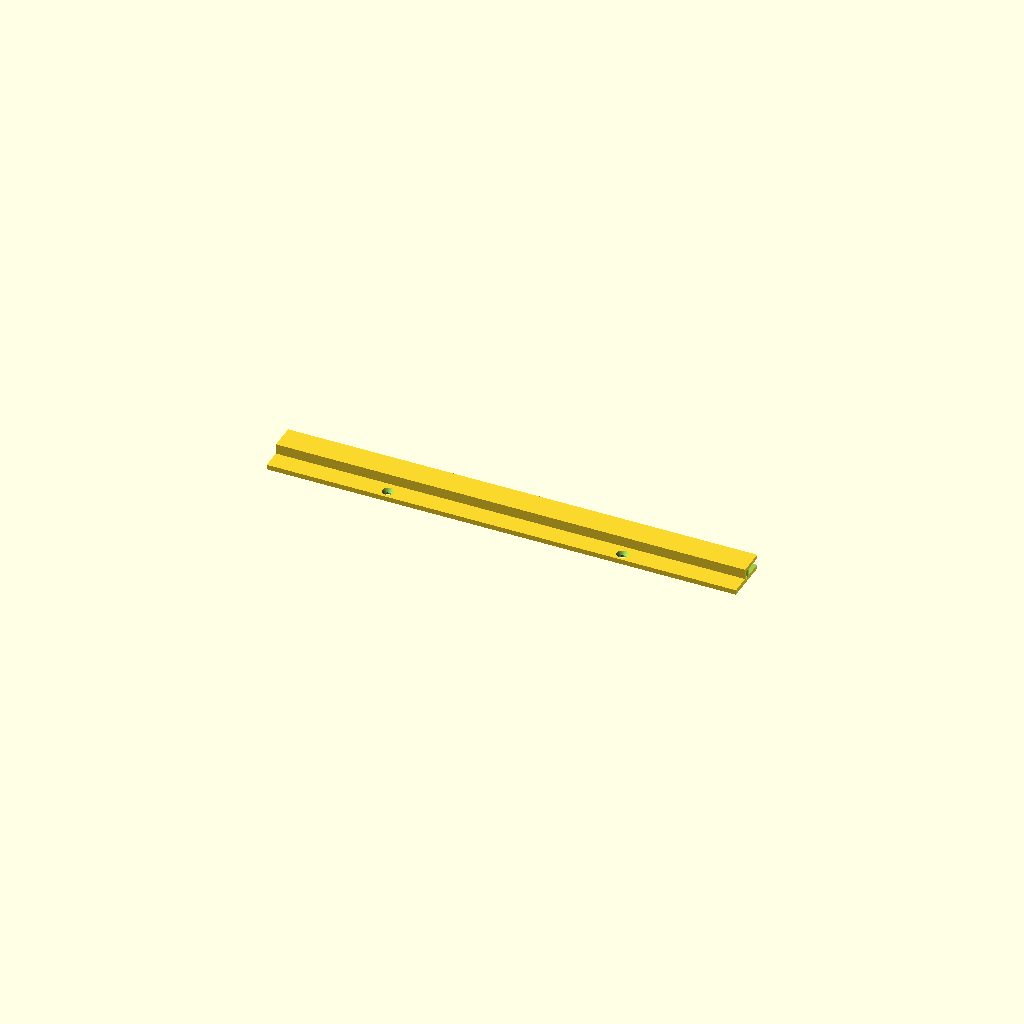
Cell 1 — every parameter at its default value.
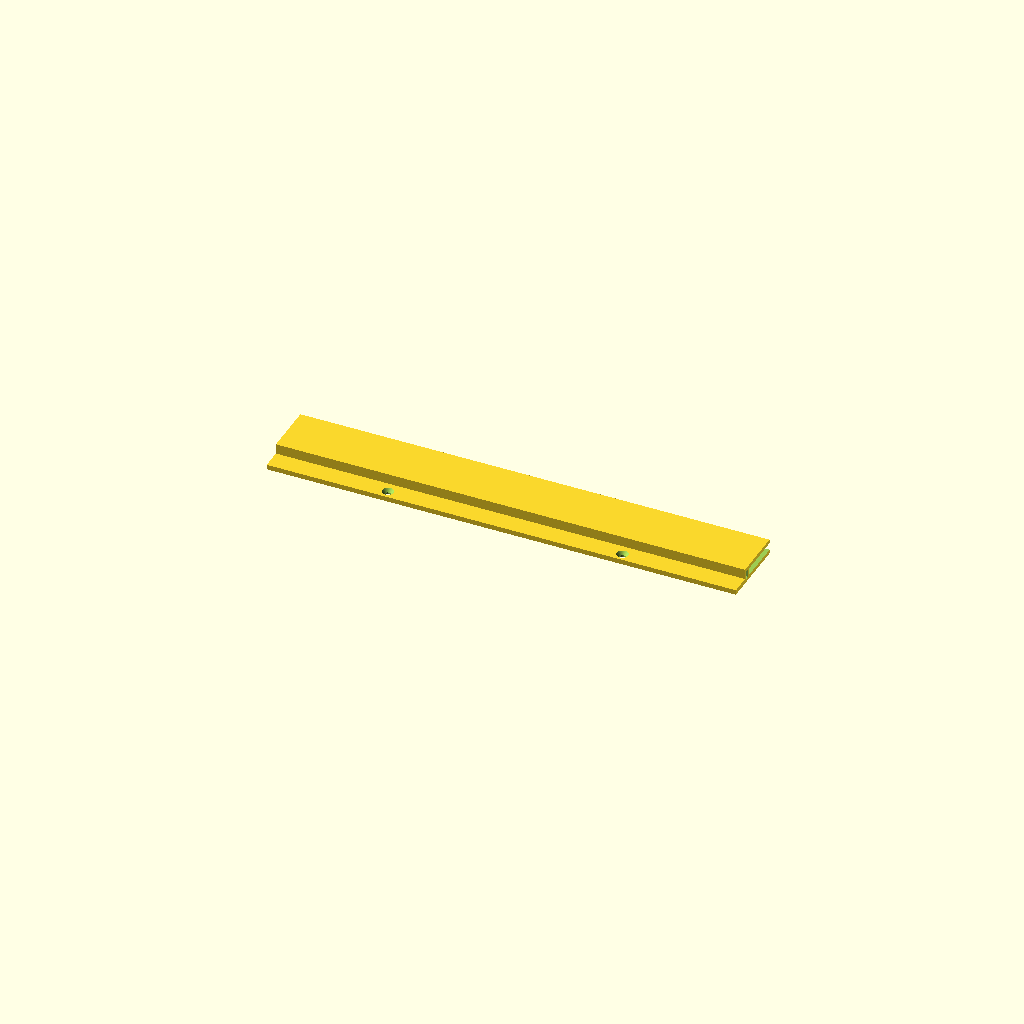
Cell 2: RAIL_REACH = 32 (everything else at default).
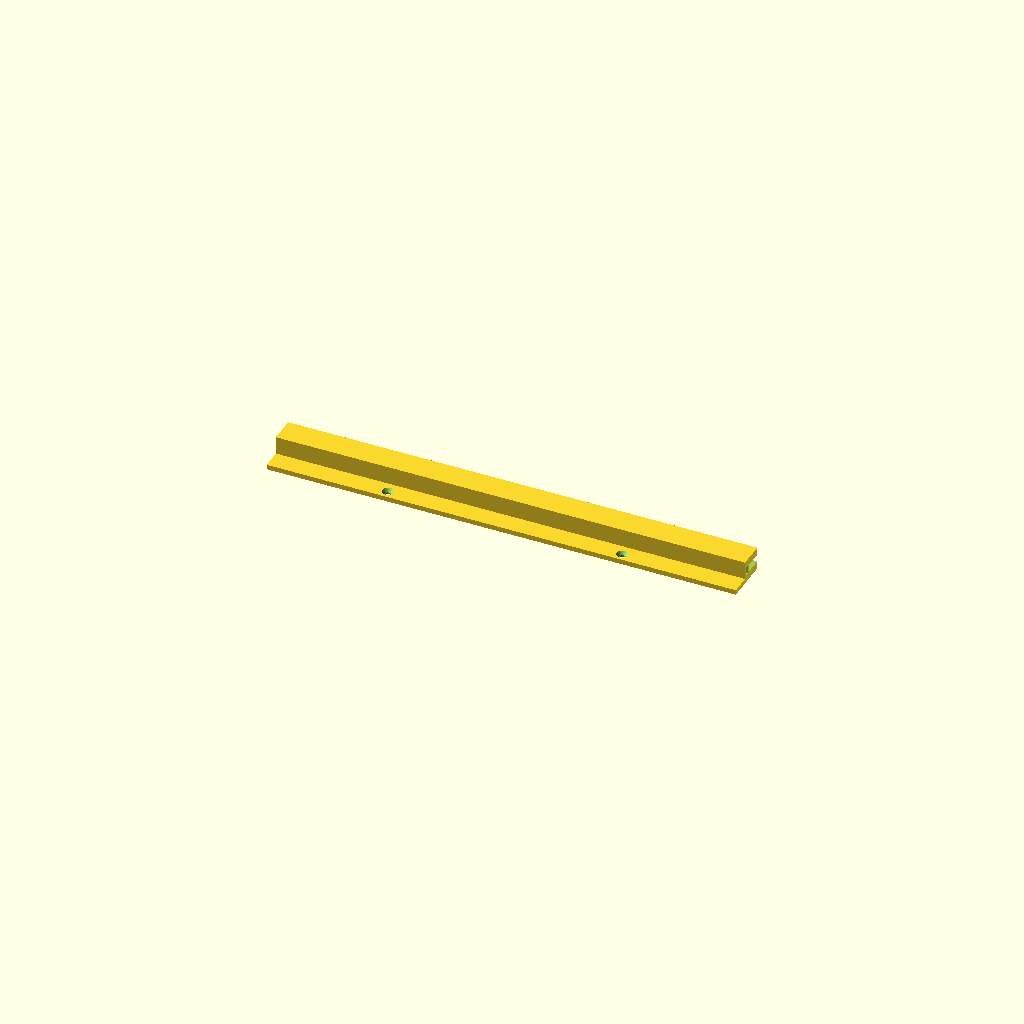
Cell 3: RAIL_WALL = 4.8 (everything else at default).
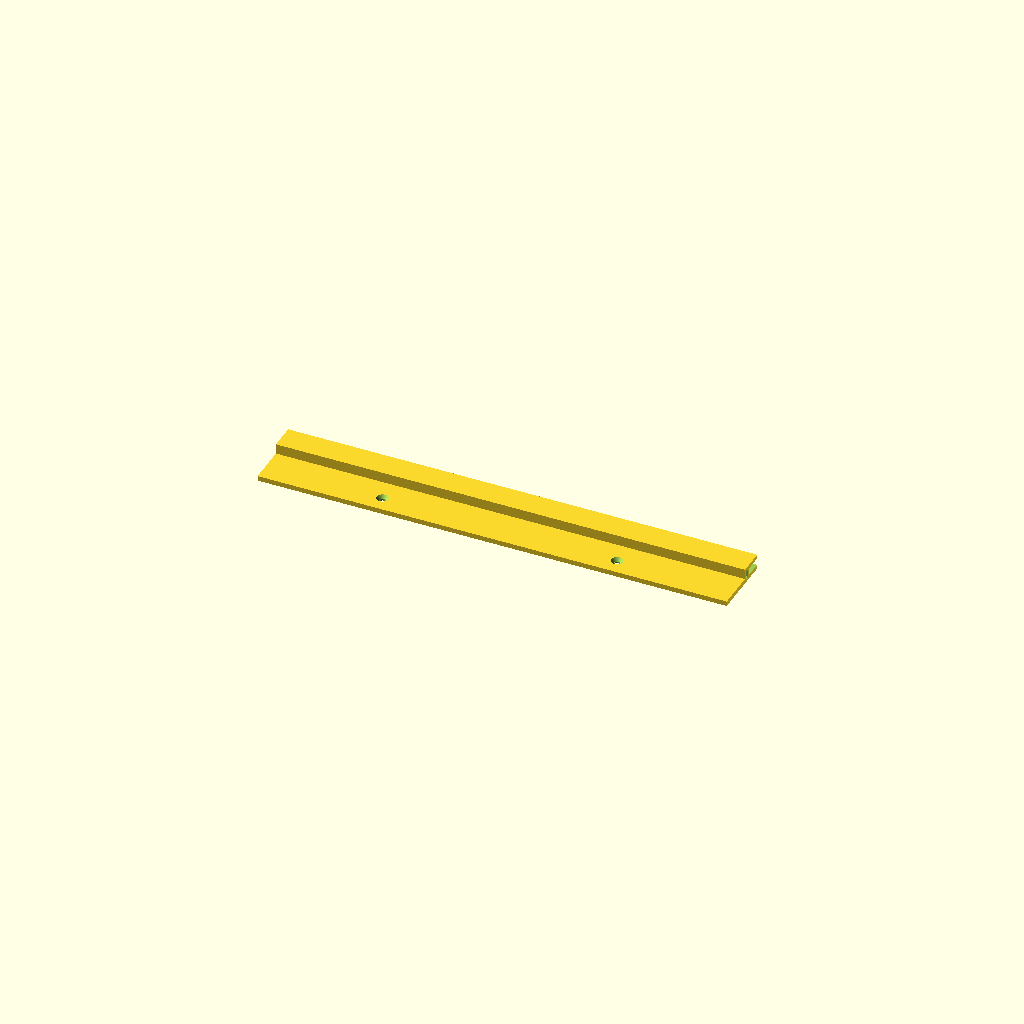
Cell 4 — RAIL_FLANGE set to 24, the other parameters unchanged.
One fixed orthographic camera (rotation 55°, 0°, 25°; colour scheme Cornfield) for every cell.
The OpenSCAD source (3d-printing/Kobra3Max_Gehaeuse_CAD_v1/kobra3max_enclosure_project/kobra3max_enclosure.scad):
/*
 Anycubic Kobra 3 Max – parametric budget enclosure hardware
 Hybrid construction: 20x20 mm timber battens + 4 mm acrylic panels.
 Default outer dimensions: 900 x 1050 x 900 mm (W x D x H).
 License: CC BY 4.0.
*/

PART = is_undef(PART) ? "rail_286" : PART;
ENC_W = is_undef(ENC_W) ? 900 : ENC_W;
ENC_D = is_undef(ENC_D) ? 1050 : ENC_D;
ENC_H = is_undef(ENC_H) ? 900 : ENC_H;
BATTEN = is_undef(BATTEN) ? 20 : BATTEN;
GLASS = is_undef(GLASS) ? 4.0 : GLASS;
GLASS_CLEARANCE = is_undef(GLASS_CLEARANCE) ? 0.40 : GLASS_CLEARANCE;

RAIL_REACH = 16.0;
RAIL_BACK = 5.0;
RAIL_SLOT_DEPTH = RAIL_REACH - RAIL_BACK;
RAIL_WALL = 2.4;
RAIL_T = GLASS + GLASS_CLEARANCE + 2*RAIL_WALL;
RAIL_FLANGE = 12.0;
RAIL_FLANGE_T = 3.0;
PIN_CAVITY_W = 2.8;
PIN_CAVITY_H = 5.2;
PIN_DEPTH = 16.0;
EPS = 0.05;
$fn = 64;

module screw_hole_z(d=4.2,h=10) { translate([0,0,-EPS]) cylinder(d=d,h=h+2*EPS); }
module screw_hole_x(d=4.2,h=10) { rotate([0,90,0]) translate([0,0,-EPS]) cylinder(d=d,h=h+2*EPS); }
module screw_hole_y(d=4.2,h=10) { rotate([-90,0,0]) translate([0,0,-EPS]) cylinder(d=d,h=h+2*EPS); }

module capsule(length=44,width=16,height=5) {
  linear_extrude(height=height)
    hull() {
      translate([width/2,width/2]) circle(d=width);
      translate([length-width/2,width/2]) circle(d=width);
    }
}

// U-channel for an acrylic edge, screwed to a flat timber face.
// Print flat on the mounting flange. The acrylic slot opens toward +Y.
module acrylic_rail(length=286,holes=true) {
  difference() {
    union() {
      cube([length,RAIL_REACH,RAIL_T]);
      translate([0,-RAIL_FLANGE,0]) cube([length,RAIL_FLANGE+4,RAIL_FLANGE_T]);
    }
    translate([-EPS,RAIL_BACK,RAIL_WALL])
      cube([length+2*EPS,RAIL_SLOT_DEPTH+EPS,GLASS+GLASS_CLEARANCE]);

    // Short alignment cavities at both ends; no long unsupported tunnel.
    translate([-EPS,1.1,(RAIL_T-PIN_CAVITY_H)/2])
      cube([PIN_DEPTH+EPS,PIN_CAVITY_W,PIN_CAVITY_H]);
    translate([length-PIN_DEPTH,1.1,(RAIL_T-PIN_CAVITY_H)/2])
      cube([PIN_DEPTH+EPS,PIN_CAVITY_W,PIN_CAVITY_H]);

    if (holes) for (x=[length*0.25,length*0.75]) {
      translate([x,-RAIL_FLANGE*0.58,-EPS]) cylinder(d=3.7,h=RAIL_FLANGE_T+2*EPS);
      translate([x,-RAIL_FLANGE*0.58,1.0])
        cylinder(d1=3.7,d2=7.2,h=RAIL_FLANGE_T-0.9+EPS);
    }
  }
}

module rail_splice_pin(length=30) {
  pin_w=PIN_CAVITY_W-0.25;
  pin_h=PIN_CAVITY_H-0.25;
  hull() {
    translate([1.2,0,0]) cube([length-2.4,pin_w,pin_h]);
    translate([0.3,0.25,0.25]) cube([length-0.6,pin_w-0.5,pin_h-0.5]);
  }
}

module rail_end_stop() {
  union() {
    cube([2,RAIL_REACH,RAIL_T]);
    translate([2,1.225,(RAIL_T-(PIN_CAVITY_H-0.25))/2])
      cube([12,PIN_CAVITY_W-0.25,PIN_CAVITY_H-0.25]);
  }
}

// Exterior 3-way timber corner bracket; one geometry works at all 8 corners by rotation.
module corner_gusset_3way(size=55,t=4) {
  difference() {
    union() {
      cube([size,size,t]);
      cube([size,t,size]);
      cube([t,size,size]);
      cube([12,12,12]);
    }
    for (p=[[16,34],[34,16],[40,40]]) translate([p[0],p[1],0]) screw_hole_z(4.3,t);
    for (p=[[16,34],[34,16],[40,40]]) translate([p[0],0,p[1]]) screw_hole_y(4.3,t);
    for (p=[[16,34],[34,16],[40,40]]) translate([0,p[0],p[1]]) screw_hole_x(4.3,t);
  }
}

module flat_t_bracket(t=4) {
  difference() {
    linear_extrude(height=t) union() {
      translate([0,18]) square([100,24]);
      translate([38,0]) square([24,60]);
    }
    for (p=[[15,30],[30,30],[70,30],[85,30],[50,10],[50,50]])
      translate([p[0],p[1],0]) screw_hole_z(4.3,t);
  }
}

module base_anchor(t=4) {
  difference() {
    union() { cube([45,28,t]); cube([45,t,28]); cube([8,8,8]); }
    for (x=[12,33]) translate([x,15,0]) screw_hole_z(4.3,t);
    for (x=[12,33]) translate([x,0,15]) screw_hole_y(4.3,t);
  }
}

module turn_clip() {
  difference() {
    union() { capsule(44,16,5); translate([34,3,5]) cube([8,10,1.2]); }
    translate([8,8,0]) screw_hole_z(4.4,7);
  }
}

module turn_clip_spacer() {
  difference() { cylinder(d=15,h=5); translate([0,0,-EPS]) cylinder(d=4.4,h=5+2*EPS); }
}

module panel_knob() {
  difference() {
    union() {
      cylinder(d=28,h=4);
      translate([0,0,4]) cylinder(d1=16,d2=13,h=15);
      translate([0,0,19]) cylinder(d=32,h=8);
    }
    translate([0,0,-EPS]) cylinder(d=4.4,h=28+2*EPS);
    translate([0,0,22]) cylinder(d=8.2,h=6.2);
  }
}

module panel_retainer_clip() {
  difference() {
    union() { cube([30,18,4]); translate([20,0,4]) cube([10,18,GLASS+1]); }
    translate([8,9,0]) screw_hole_z(4.3,4);
  }
}


module front_panel_shelf() {
  // Support ledge for the heavy removable front acrylic panel.
  // Print with the shelf on the bed; install the tall plate against the lower front timber.
  difference() {
    union() {
      cube([50,14,4]);          // horizontal shelf
      cube([50,4,30]);          // mounting plate
      translate([0,11,0]) cube([50,3,9]); // retaining lip
    }
    for (x=[13,37])
      translate([x,0,19]) screw_hole_y(4.3,4);
  }
}

module service_panel_120_ports() {
  pw=280; ph=200; pt=3; cw=250; ch=170; lt=3; lw=3; fx=82; fy=100;
  difference() {
    union() {
      cube([pw,ph,pt]);
      translate([(pw-cw)/2,(ph-ch)/2,pt])
        difference() {
          cube([cw-0.6,ch-0.6,lt]);
          translate([lw,lw,-EPS]) cube([cw-0.6-2*lw,ch-0.6-2*lw,lt+2*EPS]);
        }
    }
    translate([fx,fy,-EPS]) cylinder(d=114,h=pt+lt+2*EPS,$fn=128);
    for (dx=[-52.5,52.5],dy=[-52.5,52.5])
      translate([fx+dx,fy+dy,-EPS]) cylinder(d=4.5,h=pt+lt+2*EPS);
    for (p=[[190,145],[225,145]])
      translate([p[0],p[1],-EPS]) cylinder(d=10.2,h=pt+lt+2*EPS);
    translate([255,145,-EPS]) cylinder(d=20.5,h=pt+lt+2*EPS);
    translate([210,60,-EPS]) cylinder(d=38,h=pt+lt+2*EPS,$fn=96);
    translate([255,70,-EPS]) cylinder(d=6.5,h=pt+lt+2*EPS);
    for (p=[[10,10],[140,10],[270,10],[10,190],[140,190],[270,190],[10,100],[270,100]])
      translate([p[0],p[1],-EPS]) cylinder(d=4.3,h=pt+lt+2*EPS);
  }
}

module service_panel_blank() {
  pw=280; ph=200; pt=3; cw=250; ch=170; lt=3; lw=3;
  difference() {
    union() {
      cube([pw,ph,pt]);
      translate([(pw-cw)/2,(ph-ch)/2,pt])
        difference() {
          cube([cw-0.6,ch-0.6,lt]);
          translate([lw,lw,-EPS]) cube([cw-0.6-2*lw,ch-0.6-2*lw,lt+2*EPS]);
        }
    }
    for (p=[[10,10],[140,10],[270,10],[10,190],[140,190],[270,190],[10,100],[270,100]])
      translate([p[0],p[1],-EPS]) cylinder(d=4.3,h=pt+lt+2*EPS);
  }
}

module fan_adapter_120_to_100() {
  flange=125; ft=3; cone_h=45; tube_h=30; wall=2.5;
  difference() {
    union() {
      translate([-flange/2,-flange/2,0]) cube([flange,flange,ft]);
      translate([0,0,ft]) cylinder(h=cone_h,d1=120,d2=100,$fn=128);
      translate([0,0,ft+cone_h]) cylinder(h=tube_h,d=100,$fn=128);
      translate([0,0,ft+cone_h+tube_h-8]) cylinder(h=2,d=102,$fn=128);
      translate([0,0,ft+cone_h+tube_h-3]) cylinder(h=2,d=102,$fn=128);
    }
    translate([0,0,-EPS]) cylinder(h=ft+EPS,d=114,$fn=128);
    translate([0,0,ft-EPS]) cylinder(h=cone_h+2*EPS,d1=114,d2=95,$fn=128);
    translate([0,0,ft+cone_h-EPS]) cylinder(h=tube_h+2*EPS,d=95,$fn=128);
    for (dx=[-52.5,52.5],dy=[-52.5,52.5])
      translate([dx,dy,-EPS]) cylinder(d=4.5,h=ft+2*EPS);
  }
}

module fan_guard_120() {
  t=3;
  difference() {
    union() {
      // Connected square perimeter with airflow bars.
      difference() { cube([120,120,t]); translate([6,6,-EPS]) cube([108,108,t+2*EPS]); }
      translate([6,57.8,0]) cube([108,4.4,t]);
      translate([57.8,6,0]) cube([4.4,108,t]);
      translate([20,20,0]) rotate([0,0,45]) cube([113,3.4,t]);
      translate([20,100,0]) rotate([0,0,-45]) cube([113,3.4,t]);
    }
    for (x=[7.5,112.5],y=[7.5,112.5]) translate([x,y,-EPS]) cylinder(d=4.5,h=t+2*EPS);
  }
}

module cable_grommet_half(side=1) {
  difference() {
    intersection() {
      union() { cylinder(d=46,h=3,$fn=96); translate([0,0,3]) cylinder(d=37.6,h=4,$fn=96); }
      if (side>0) translate([0,-30,-EPS]) cube([30,60,8]);
      else translate([-30,-30,-EPS]) cube([30,60,8]);
    }
    translate([0,0,-EPS]) cylinder(d=8.5,h=8.2,$fn=64);
  }
}

module rail_test_coupon() { acrylic_rail(50,false); }

if (PART=="rail_286") acrylic_rail(286,true);
else if (PART=="rail_143") acrylic_rail(143,true);
else if (PART=="rail_test_coupon") rail_test_coupon();
else if (PART=="rail_splice_pin") rail_splice_pin(30);
else if (PART=="rail_end_stop") translate([RAIL_T,0,0]) rotate([0,-90,0]) rail_end_stop();
else if (PART=="corner_gusset_3way") corner_gusset_3way();
else if (PART=="flat_t_bracket") flat_t_bracket();
else if (PART=="base_anchor") base_anchor();
else if (PART=="turn_clip") turn_clip();
else if (PART=="turn_clip_spacer") turn_clip_spacer();
else if (PART=="panel_knob") panel_knob();
else if (PART=="panel_retainer_clip") panel_retainer_clip();
else if (PART=="front_panel_shelf") front_panel_shelf();
else if (PART=="service_panel_120_ports") service_panel_120_ports();
else if (PART=="service_panel_blank") service_panel_blank();
else if (PART=="fan_adapter_120_to_100") fan_adapter_120_to_100();
else if (PART=="fan_guard_120") fan_guard_120();
else if (PART=="cable_grommet_half_A") cable_grommet_half(1);
else if (PART=="cable_grommet_half_B") cable_grommet_half(-1);
else rail_test_coupon();
Parameter table extracted from the source (name, type, default, range or options):
RAIL_REACH: number, default 16
RAIL_BACK: number, default 5
RAIL_WALL: number, default 2.4
RAIL_FLANGE: number, default 12
RAIL_FLANGE_T: number, default 3
PIN_CAVITY_W: number, default 2.8
PIN_CAVITY_H: number, default 5.2
PIN_DEPTH: number, default 16
EPS: number, default 0.05
